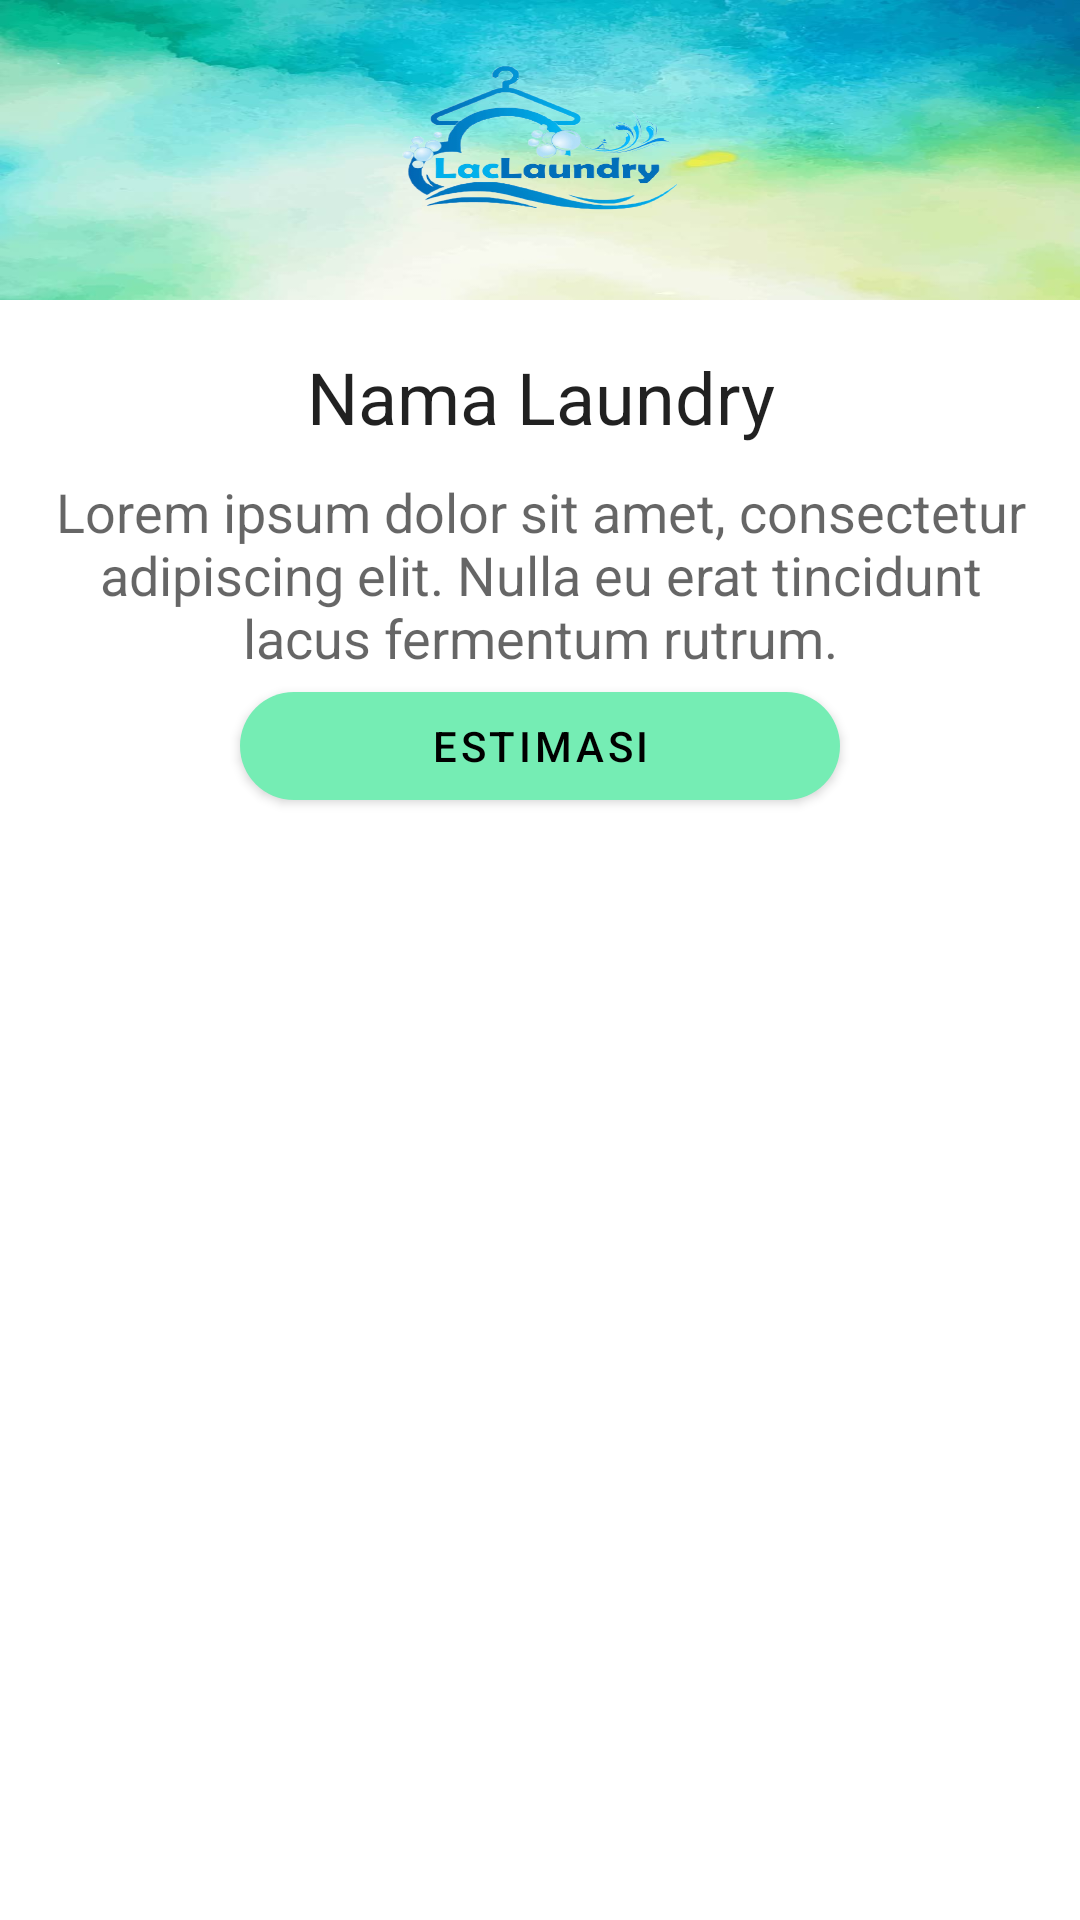

The Android layout XML behind this screen, and the referenced resources:
<!-- AndroidManifest.xml: application theme Theme.LacLaundry -->
<!-- res/layout/my_dialog.xml -->
<?xml version="1.0" encoding="utf-8"?>
<LinearLayout xmlns:android="http://schemas.android.com/apk/res/android"
    android:layout_width="match_parent"
    android:layout_height="match_parent"
    xmlns:app="http://schemas.android.com/apk/res-auto"
    android:orientation="vertical">

    <RelativeLayout
        android:layout_width="match_parent"
        android:layout_height="100dp"
        android:background="@drawable/header">

        <ImageView
            android:layout_width="100dp"
            android:layout_height="100dp"
            android:layout_centerInParent="true"
            android:background="@drawable/logo" />

    </RelativeLayout>

    <LinearLayout
        android:layout_width="match_parent"
        android:layout_height="wrap_content"
        android:orientation="vertical"
        android:padding="16dp">

        <TextView
            android:id="@+id/txtJudul"
            android:layout_width="match_parent"
            android:layout_height="wrap_content"
            android:text="Nama Laundry"
            android:textAlignment="center"
            android:textAppearance="@style/TextAppearance.AppCompat.Headline" />

        <TextView
            android:id="@+id/txtIsi"
            android:layout_width="match_parent"
            android:layout_height="wrap_content"
            android:layout_marginTop="10dp"
            android:text="Lorem ipsum dolor sit amet, consectetur adipiscing elit. Nulla eu erat tincidunt lacus fermentum rutrum."
            android:textAlignment="center"
            android:textAppearance="@style/TextAppearance.AppCompat.Medium" />

        <com.google.android.material.button.MaterialButton
            android:id="@+id/btnOk"
            android:layout_width="200dp"
            android:layout_gravity="center_horizontal"
            android:layout_height="wrap_content"
            android:layout_alignParentBottom="true"
            android:text="Estimasi"
            app:cornerRadius="20dp"
            android:textColor="@color/black" />

    </LinearLayout>

</LinearLayout>
<!-- resources referenced by this layout -->
<resources>
  <color name="black">#FF000000</color>
  <!-- drawable header: jpg bitmap (drawable, 52818 bytes) -->
  <!-- drawable logo: png bitmap (drawable, 97943 bytes) -->
  <style name="Theme.LacLaundry" parent="Theme.MaterialComponents.DayNight.DarkActionBar">
          
          <item name="colorPrimary">@color/purple_500</item>
          <item name="colorPrimaryVariant">@color/purple_700</item>
          <item name="colorOnPrimary">@color/white</item>
          
          <item name="colorSecondary">@color/teal_200</item>
          <item name="colorSecondaryVariant">@color/teal_700</item>
          <item name="colorOnSecondary">@color/black</item>
          
          <item name="android:statusBarColor" tools:targetApi="l">?attr/colorPrimaryVariant</item>
          
      </style>
  <color name="purple_500">#75EDB4</color>
  <color name="purple_700">#31e48f</color>
  <color name="white">#FFFFFFFF</color>
  <color name="teal_200">#FF03DAC5</color>
  <color name="teal_700">#FF018786</color>
</resources>
